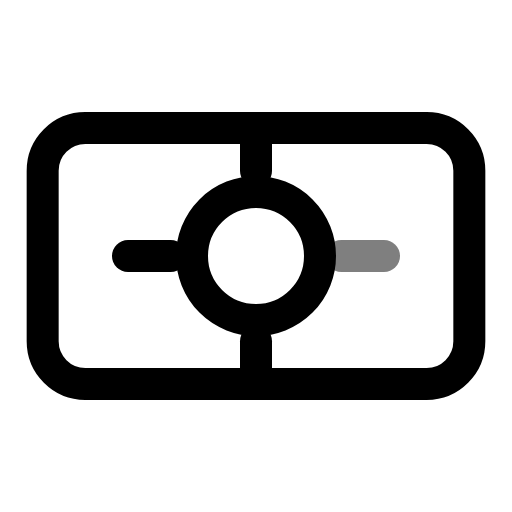
t = 0.00 s
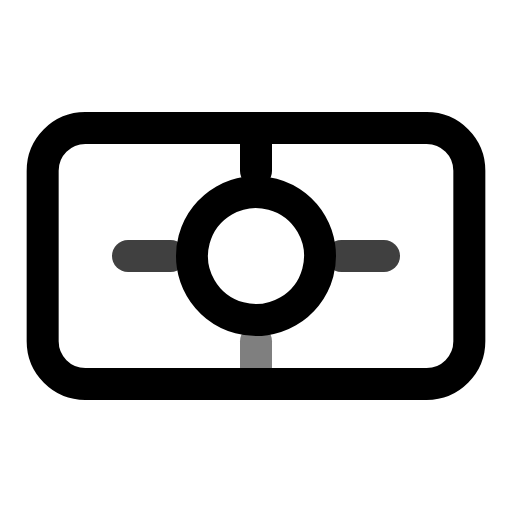
t = 0.50 s
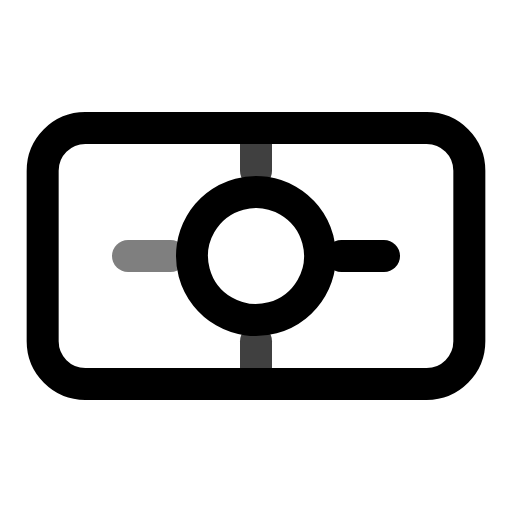
t = 1.00 s
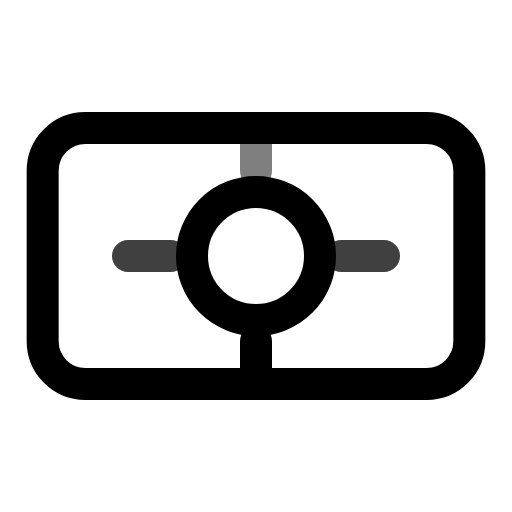
t = 1.50 s
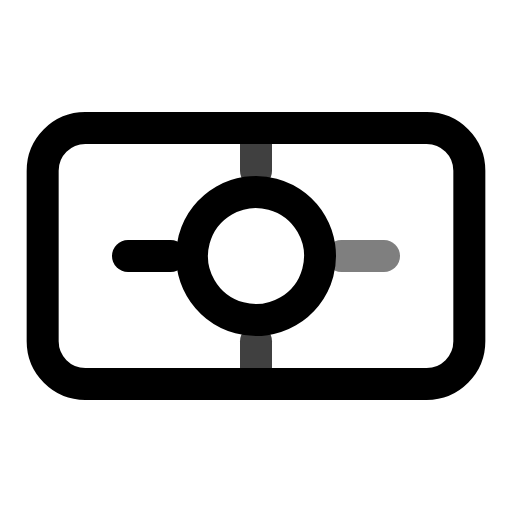
t = 2.00 s
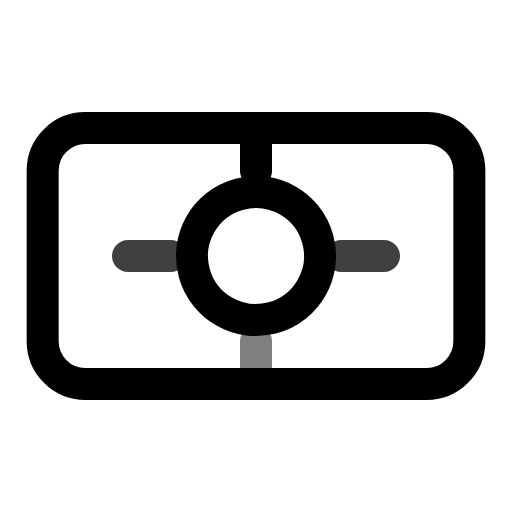
t = 2.50 s

The animated SVG that drew these frames (rendered in a browser with its animation timeline set to each time). Animation: 5 SMIL elements (animate=4,animateTransform=1); one cycle of 3.00 s, repeats indefinitely.

<svg viewBox="0 0 24 24" width="24" height="24" fill="none" stroke="currentColor" stroke-width="1.5" stroke-linecap="round" stroke-linejoin="round" xmlns="http://www.w3.org/2000/svg">
  <rect x="2" y="6" width="20" height="12" rx="2"/>
  <circle cx="12" cy="12" r="3">
    <animateTransform
      attributeName="transform"
      type="rotate"
      from="0 12 12"
      to="360 12 12"
      dur="3s"
      repeatCount="indefinite"/>
  </circle>
  <path d="M6 12h2">
    <animate attributeName="opacity" values="1;0.5;1" dur="2s" repeatCount="indefinite"/>
  </path>
  <path d="M16 12h2">
    <animate attributeName="opacity" values="0.5;1;0.5" dur="2s" repeatCount="indefinite"/>
  </path>
  <path d="M12 6v2">
    <animate attributeName="opacity" values="1;0.5;1" dur="2s" begin="0.5s" repeatCount="indefinite"/>
  </path>
  <path d="M12 16v2">
    <animate attributeName="opacity" values="0.5;1;0.5" dur="2s" begin="0.5s" repeatCount="indefinite"/>
  </path>
</svg>
